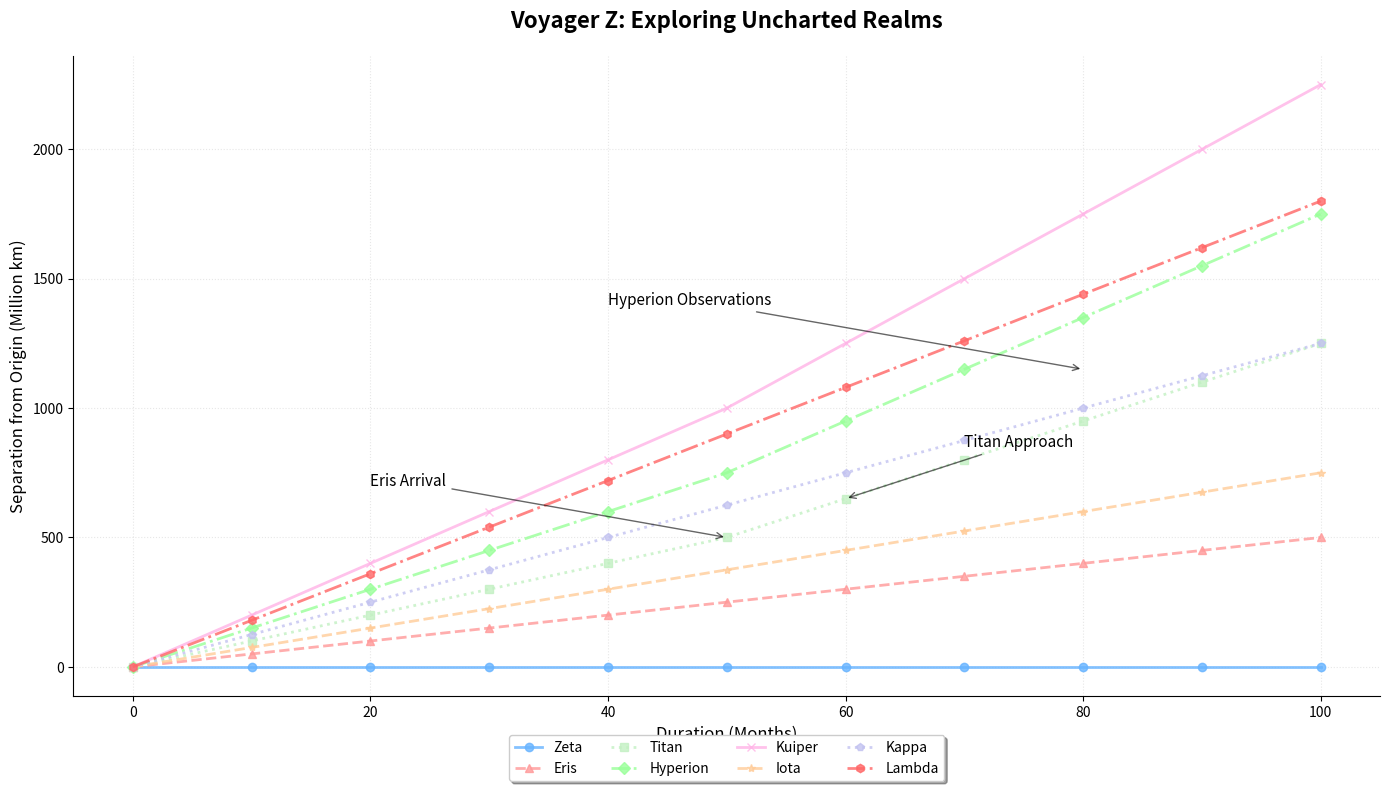

The matplotlib source for this figure:
import matplotlib.pyplot as plt
import numpy as np

time = np.arange(0, 101, 10)

distance_to_planets = {
    'Zeta': [0, 0, 0, 0, 0, 0, 0, 0, 0, 0, 0],
    'Eris': [0, 50, 100, 150, 200, 250, 300, 350, 400, 450, 500],
    'Titan': [0, 100, 200, 300, 400, 500, 650, 800, 950, 1100, 1250],
    'Hyperion': [0, 150, 300, 450, 600, 750, 950, 1150, 1350, 1550, 1750],
    'Kuiper': [0, 200, 400, 600, 800, 1000, 1250, 1500, 1750, 2000, 2250],
    'Iota': [0, 75, 150, 225, 300, 375, 450, 525, 600, 675, 750],
    'Kappa': [0, 125, 250, 375, 500, 625, 750, 875, 1000, 1125, 1250],
    'Lambda': [0, 180, 360, 540, 720, 900, 1080, 1260, 1440, 1620, 1800]
}

colors = ['#66b3ff', '#ff9999', '#c2f0c2', '#99ff99', '#ffb3e6', '#ffcc99', '#c2c2f0', '#ff6666']

fig, ax = plt.subplots(figsize=(14, 8))

markers = ['o', '^', 's', 'D', 'x', '*', 'p', 'h']
linestyles = ['-', '--', ':', '-.', '-', '--', ':', '-.']
for (body, distances), color, marker, linestyle in zip(distance_to_planets.items(), colors, markers, linestyles):
    ax.plot(time, distances, label=body, marker=marker, linestyle=linestyle, linewidth=2, alpha=0.8, color=color)

ax.set_title('Voyager Z: Exploring Uncharted Realms', fontsize=16, fontweight='bold', pad=20)
ax.set_xlabel('Duration (Months)', fontsize=12)
ax.set_ylabel('Separation from Origin (Million km)', fontsize=12)

ax.grid(True, linestyle=':', alpha=0.3)

ax.legend(fontsize=10, loc='upper center', bbox_to_anchor=(0.5, -0.05), shadow=True, ncol=4)

ax.spines['top'].set_color('none')
ax.spines['right'].set_color('none')

ax.annotate('Eris Arrival', xy=(50, 500), xytext=(20, 700),
            arrowprops=dict(facecolor='grey', arrowstyle='->', alpha=0.6), fontsize=11)

ax.annotate('Titan Approach', xy=(60, 650), xytext=(70, 850),
            arrowprops=dict(facecolor='grey', arrowstyle='->', alpha=0.6), fontsize=11)

ax.annotate('Hyperion Observations', xy=(80, 1150), xytext=(40, 1400),
            arrowprops=dict(facecolor='grey', arrowstyle='->', alpha=0.6), fontsize=11)

fig.tight_layout()
plt.show()
